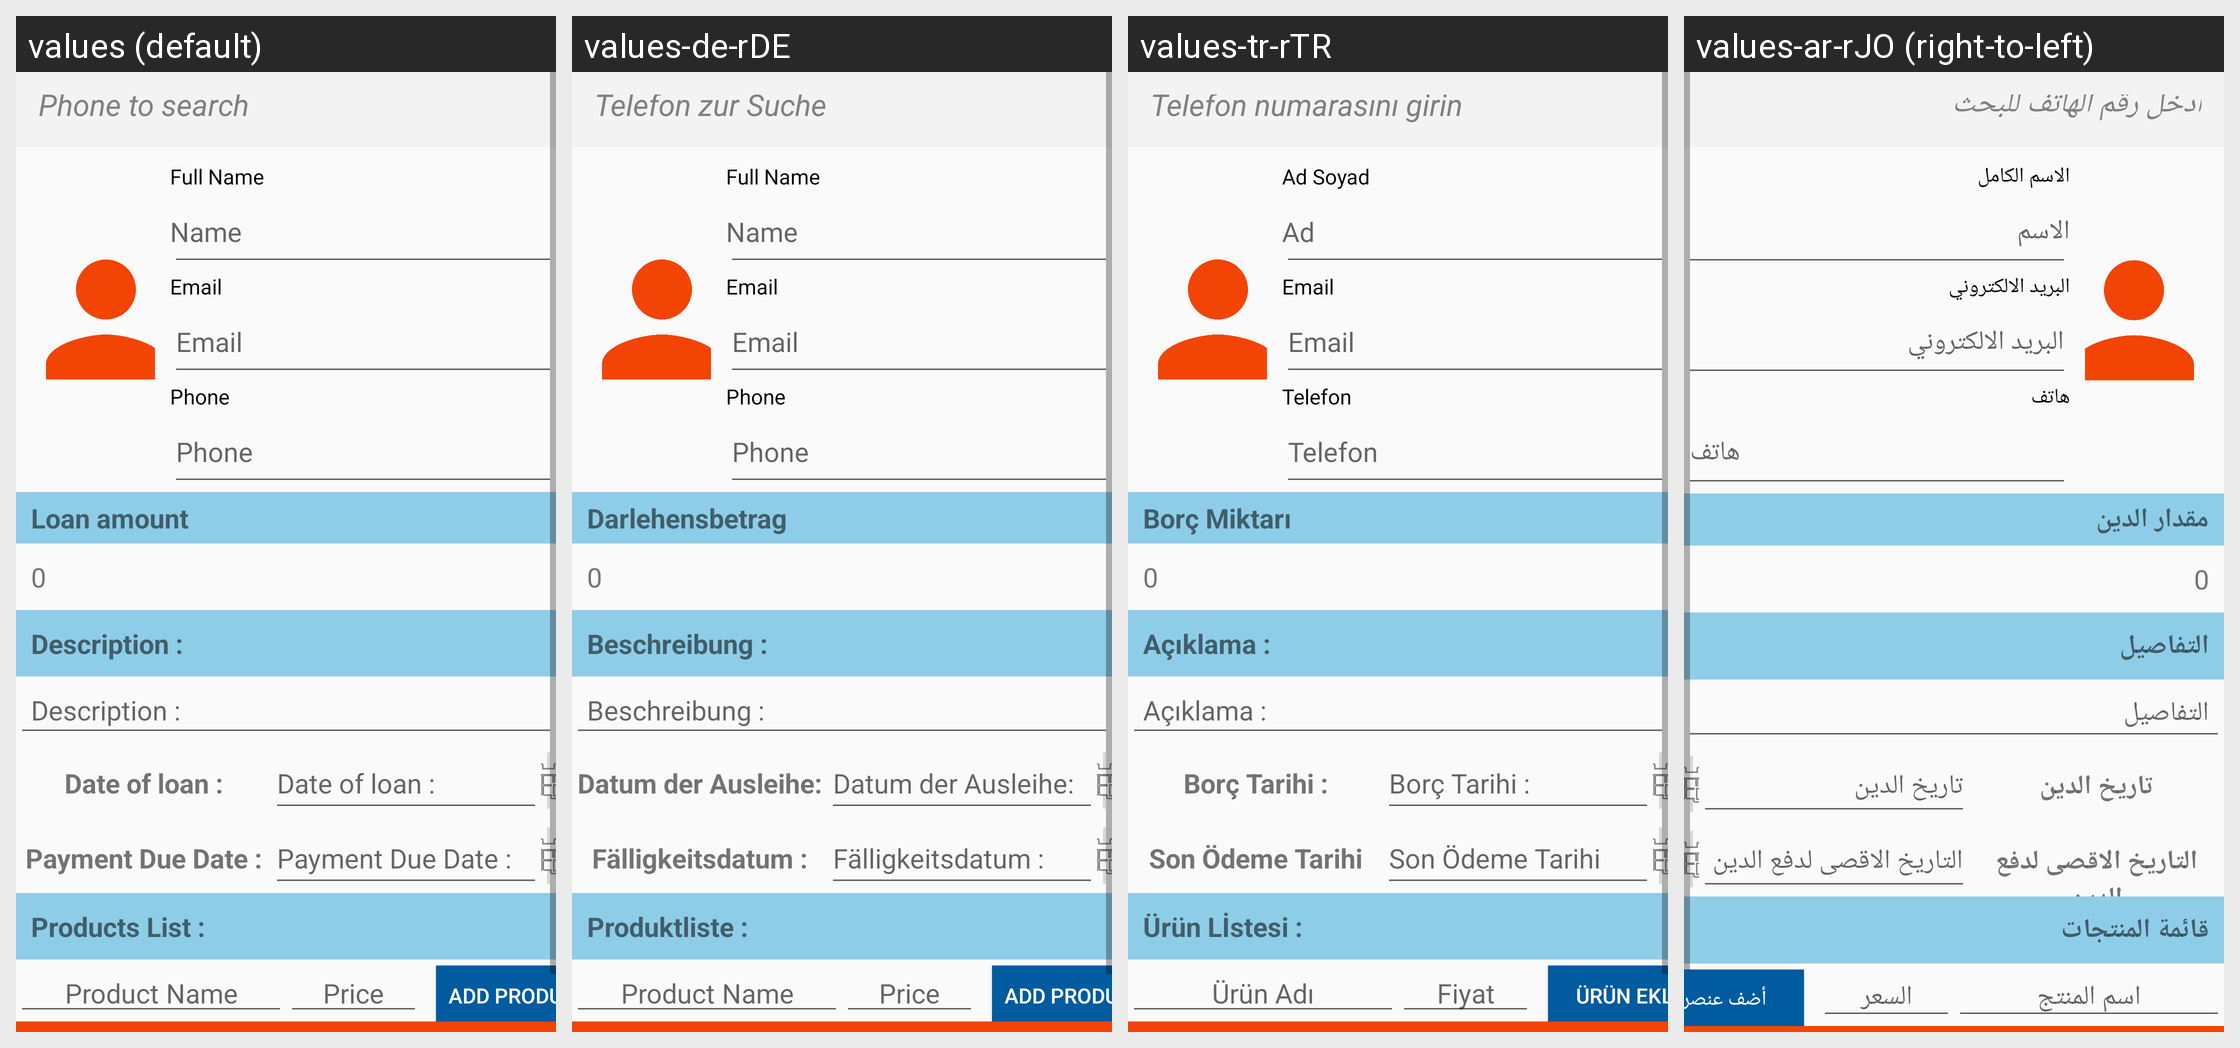

The same Android screen rendered under several of its app's locales, left to right. List the strings drawn on it with the default value and each locale's translation.
Android screen res/layout/fragment_add_debt.xml rendered under 4 locales, left to right: values (default), values-de-rDE, values-tr-rTR, values-ar-rJO (right-to-left). Device: Nexus 5 (rendered at 1080×1920; each locale shown at half size, 540×960, under a caption strip naming it); theme AppTheme.
Other locales in the repository, not shown: values-ar-rEG, values-ar-rIQ, values-ar-rLB, values-ar-rQA, values-ar-rSA, values-ar-rSY.
Strings drawn on this screen, with the default value and each locale's value (text and hints the layout hard-codes, and strings that could not be matched under every locale, appear in the picture but are not listed):

enter_customer_phone_to_search
  values: Phone to search
  values-de-rDE: Telefon zur Suche
  values-tr-rTR: Telefon numarasını girin
  values-ar-rJO: ادخل رقم الهاتف للبحث

full_name
  values: Full Name
  values-de-rDE: Full Name
  values-tr-rTR: Ad Soyad
  values-ar-rJO: الاسم الكامل

name
  values: Name
  values-de-rDE: Name
  values-tr-rTR: Ad
  values-ar-rJO: الاسم

email
  values: Email
  values-de-rDE: Email
  values-tr-rTR: Email
  values-ar-rJO: البريد الالكتروني

phone
  values: Phone
  values-de-rDE: Phone
  values-tr-rTR: Telefon
  values-ar-rJO: هاتف

loan_amount
  values: Loan amount
  values-de-rDE: Darlehensbetrag
  values-tr-rTR: Borç Miktarı
  values-ar-rJO: مقدار الدين

description
  values: Description :
  values-de-rDE: Beschreibung :
  values-tr-rTR: Açıklama :
  values-ar-rJO: التفاصيل

date_of_loan
  values: Date of loan :
  values-de-rDE: Datum der Ausleihe:
  values-tr-rTR: Borç Tarihi :
  values-ar-rJO: تاريخ الدين

payment_due_date
  values: Payment Due Date :
  values-de-rDE: Fälligkeitsdatum :
  values-tr-rTR: Son Ödeme Tarihi
  values-ar-rJO: التاريخ الاقصى لدفع الدين

products_list
  values: Products List :
  values-de-rDE: Produktliste :
  values-tr-rTR: Ürün Lİstesi :
  values-ar-rJO: قائمة المنتجات

produce_name
  values: Product Name
  values-de-rDE: Product Name
  values-tr-rTR: Ürün Adı
  values-ar-rJO: اسم المنتج

price
  values: Price
  values-de-rDE: Price
  values-tr-rTR: Fiyat
  values-ar-rJO: السعر

add_product
  values: Add Product
  values-de-rDE: Add Product
  values-tr-rTR: Ürün Ekle
  values-ar-rJO: أضف عنصراَ
